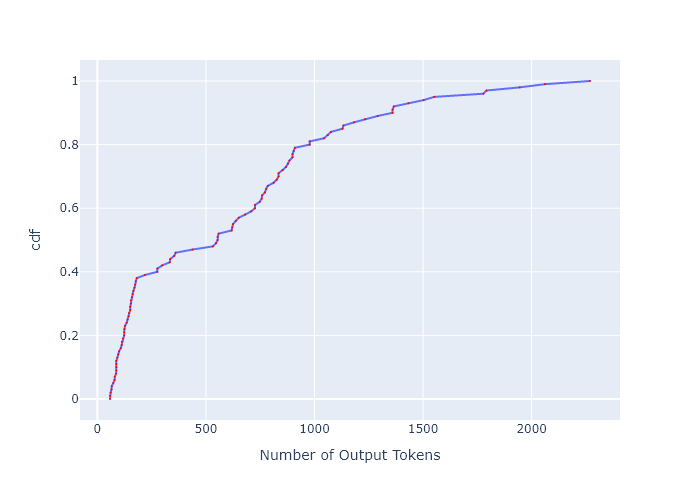

Values plotted in this chart, from the file beside it:
, cdf, Number of Output Tokens
0, 0.0, 58.03
1, 0.01, 58.03
2, 0.02, 61.01
3, 0.03, 65.04
4, 0.04, 65.96
5, 0.05, 73.04
6, 0.06, 78.96
7, 0.07, 80.08
8, 0.08, 86.06
9, 0.09, 86.92
10, 0.1, 86.92
11, 0.11, 86.92
12, 0.12, 86.92
13, 0.13, 91.93
14, 0.14, 96.06
15, 0.15, 99.98
16, 0.16, 108.1
17, 0.17, 112.1
18, 0.18, 113
19, 0.19, 117.1
20, 0.2, 123.1
21, 0.21, 123.1
22, 0.22, 124.1
23, 0.23, 127.1
24, 0.24, 135
25, 0.25, 139.1
26, 0.26, 143.9
27, 0.27, 145
28, 0.28, 151
29, 0.29, 151
30, 0.3, 154
31, 0.31, 154
32, 0.32, 159
33, 0.33, 161.9
34, 0.34, 165.8
35, 0.35, 170.9
36, 0.36, 174
37, 0.37, 176.1
38, 0.38, 181.1
39, 0.39, 219
40, 0.4, 276.2
41, 0.41, 276.2
42, 0.42, 298
43, 0.43, 333.3
44, 0.44, 335.3
45, 0.45, 353.9
46, 0.46, 360.3
47, 0.47, 438.3
48, 0.48, 532.2
49, 0.49, 546.2
50, 0.5, 553.9
51, 0.51, 553.9
52, 0.52, 558.4
53, 0.53, 618.3
54, 0.54, 620.8
55, 0.55, 624.5
56, 0.56, 637.1
57, 0.57, 651.3
58, 0.58, 680.6
59, 0.59, 708.4
... 41 more rows
